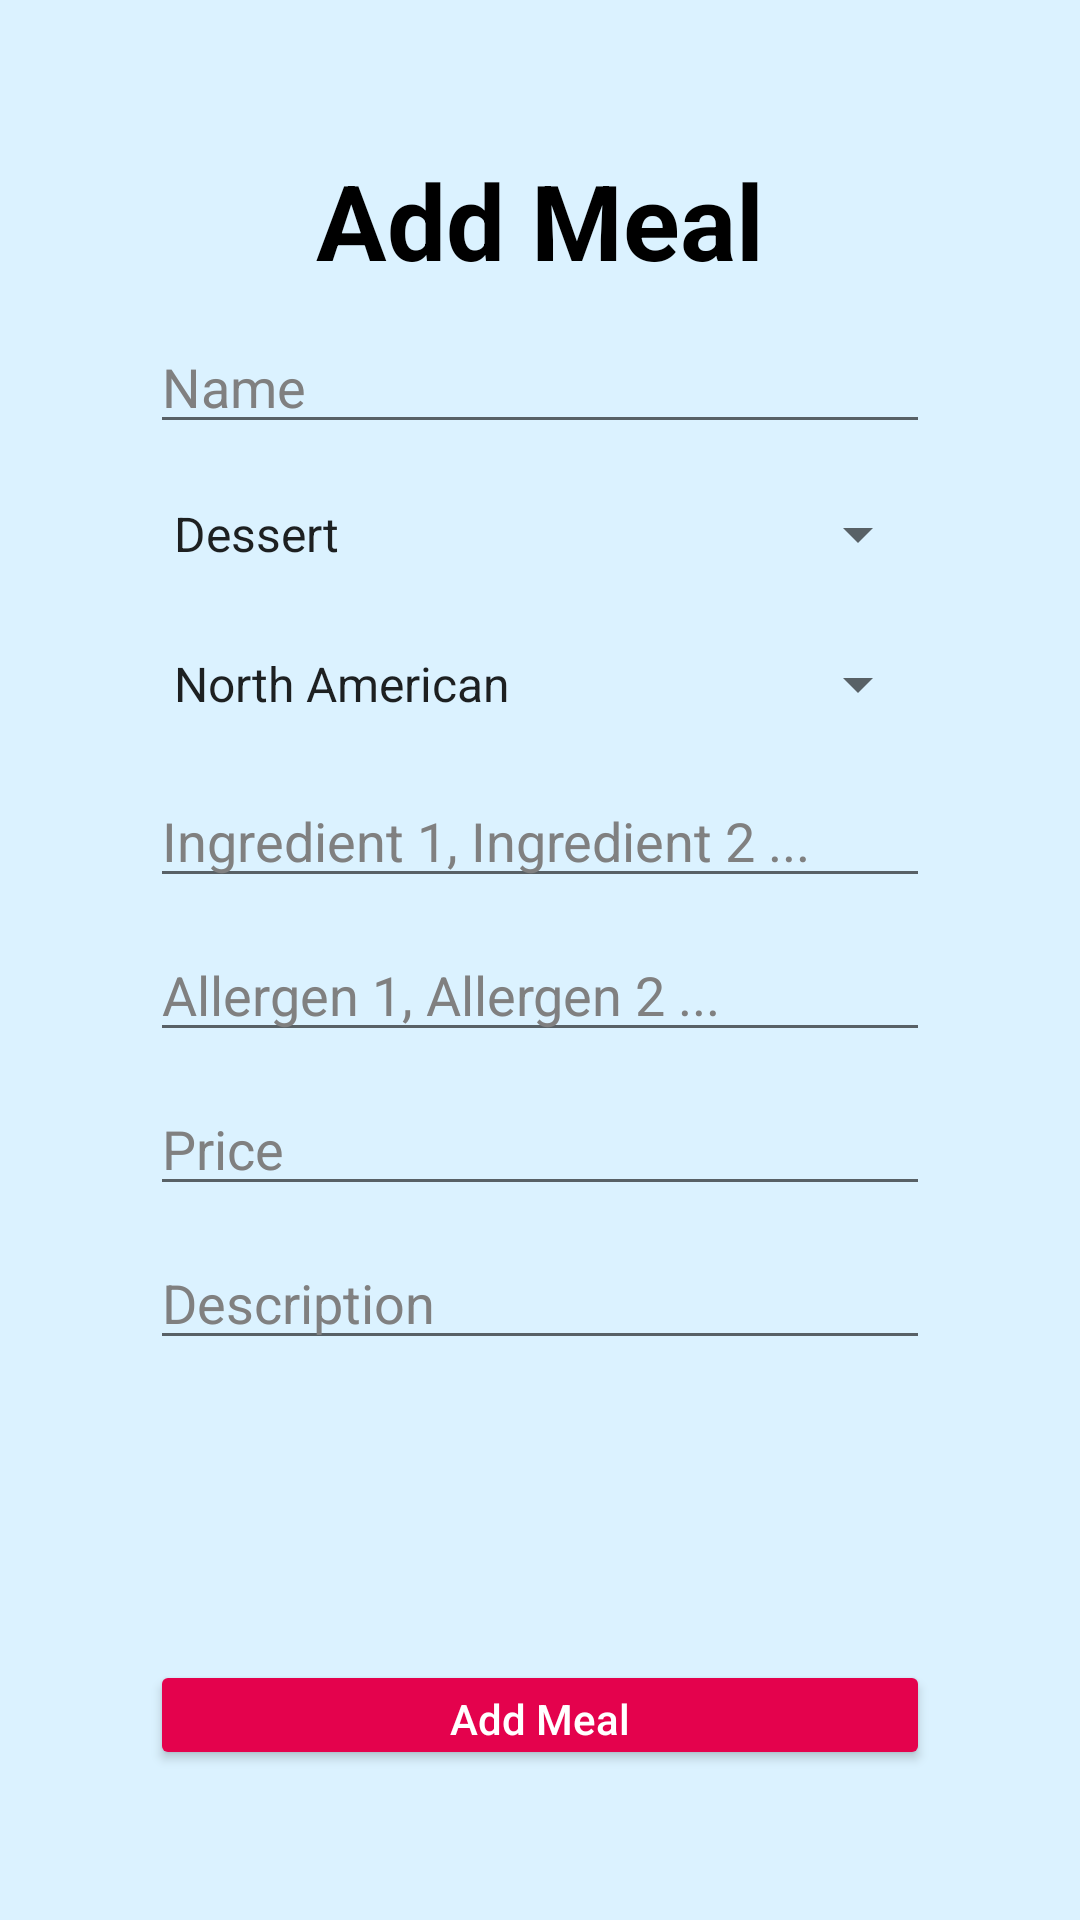

Produce the Android XML layout that renders to this screen, including the resource entries it uses.
<!-- AndroidManifest.xml: application theme Theme.App -->
<!-- res/layout/activity_meal_creation.xml -->
<?xml version="1.0" encoding="utf-8"?>
<androidx.constraintlayout.widget.ConstraintLayout xmlns:android="http://schemas.android.com/apk/res/android"
    xmlns:app="http://schemas.android.com/apk/res-auto"
    xmlns:tools="http://schemas.android.com/tools"
    android:layout_width="match_parent"
    android:layout_height="match_parent"
    android:background="#dbf2ff"
    tools:context=".MealCreation">

    <LinearLayout
        android:layout_width="match_parent"
        android:layout_height="match_parent"
        android:layout_margin="50dp"
        android:orientation="vertical">

        <TextView
            android:id="@+id/addMealTextView"
            android:layout_width="match_parent"
            android:layout_height="wrap_content"
            android:gravity="center"
            android:text="Add Meal"
            android:textColor="@color/black"
            android:textSize="35dp"
            android:textAllCaps="false"
            android:textStyle="bold" />

        <EditText
            android:id="@+id/nameText"
            android:layout_width="match_parent"
            android:layout_height="wrap_content"
            android:layout_marginTop="10dp"
            android:ems="10"
            android:hint="Name"
            android:textColor="@color/black"
            android:textColorHint="@color/hintColor"
            android:inputType="textPersonName" />

        <Spinner
            android:id="@+id/typeSpinner"
            android:layout_width="match_parent"
            android:layout_height="40dp"
            android:layout_marginTop="10dp"
            android:entries="@array/meal_types" />

        <Spinner
            android:id="@+id/cuisineTypeSpinner"
            android:layout_width="match_parent"
            android:layout_height="40dp"
            android:layout_marginTop="10dp"
            android:entries="@array/cuisine_types" />

        <EditText
            android:id="@+id/ingredientsText"
            android:layout_width="match_parent"
            android:layout_height="wrap_content"
            android:layout_marginTop="10dp"
            android:ems="10"
            android:hint="Ingredient 1, Ingredient 2 ..."
            android:inputType="textPersonName"
            android:textColor="@color/black"
            android:textColorHint="@color/hintColor"/>

        <EditText
            android:id="@+id/allergensText"
            android:layout_width="match_parent"
            android:layout_height="wrap_content"
            android:layout_marginTop="10dp"
            android:ems="10"
            android:hint="Allergen 1, Allergen 2 ..."
            android:inputType="textPersonName"
            android:textColor="@color/black"
            android:textColorHint="@color/hintColor"/>

        <EditText
            android:id="@+id/priceText"
            android:layout_width="match_parent"
            android:layout_height="wrap_content"
            android:layout_marginTop="10dp"
            android:ems="10"
            android:hint="Price"
            android:inputType="numberDecimal"
            android:textColor="@color/black"
            android:textColorHint="@color/hintColor"/>

        <EditText
            android:id="@+id/descriptionText"
            android:layout_width="match_parent"
            android:layout_height="wrap_content"
            android:layout_marginTop="10dp"
            android:ems="10"
            android:hint="Description"
            android:inputType="textPersonName"
            android:textColor="@color/black"
            android:textColorHint="@color/hintColor"/>

        <Button
            android:id="@+id/createMealButton"
            android:layout_width="match_parent"
            android:layout_height="wrap_content"
            android:layout_marginTop="100dp"
            android:backgroundTint="#e4024d"
            android:text="Add Meal"
            android:textAllCaps="false"
            android:textColor="@color/white"
            />

        <Button
            android:id="@+id/cancelButton"
            android:layout_width="match_parent"
            android:layout_height="wrap_content"
            android:layout_marginTop="20dp"
            android:backgroundTint="#e4024d"
            android:text="Cancel"
            android:textAllCaps="false"
            android:textColor="@color/white" />
    </LinearLayout>
</androidx.constraintlayout.widget.ConstraintLayout>
<!-- resources referenced by this layout -->
<resources>
  <string-array name="cuisine_types">
          <item>North American</item>
          <item>Asian</item>
          <item>African</item>
          <item>European</item>
          <item>South American</item>
      </string-array>
  <string-array name="meal_types">
          <item>Dessert</item>
          <item>Appetizer</item>
          <item>Entree</item>
          <item>Drink</item>
          <item>Soup</item>
      </string-array>
  <color name="black">#FF000000</color>
  <color name="hintColor">#808080</color>
  <color name="white">#FFFFFFFF</color>
  <style name="Theme.App" parent="Theme.MaterialComponents.DayNight.NoActionBar">
          
          <item name="colorPrimary">@color/white</item>
          <item name="colorPrimaryVariant">@color/black</item>
          <item name="colorOnPrimary">@color/white</item>
          
          <item name="colorSecondary">@color/white</item>
          <item name="colorSecondaryVariant">@color/white</item>
          <item name="colorOnSecondary">@color/black</item>
          
          <item name="android:statusBarColor">?attr/colorPrimaryVariant</item>
          
      </style>
</resources>
